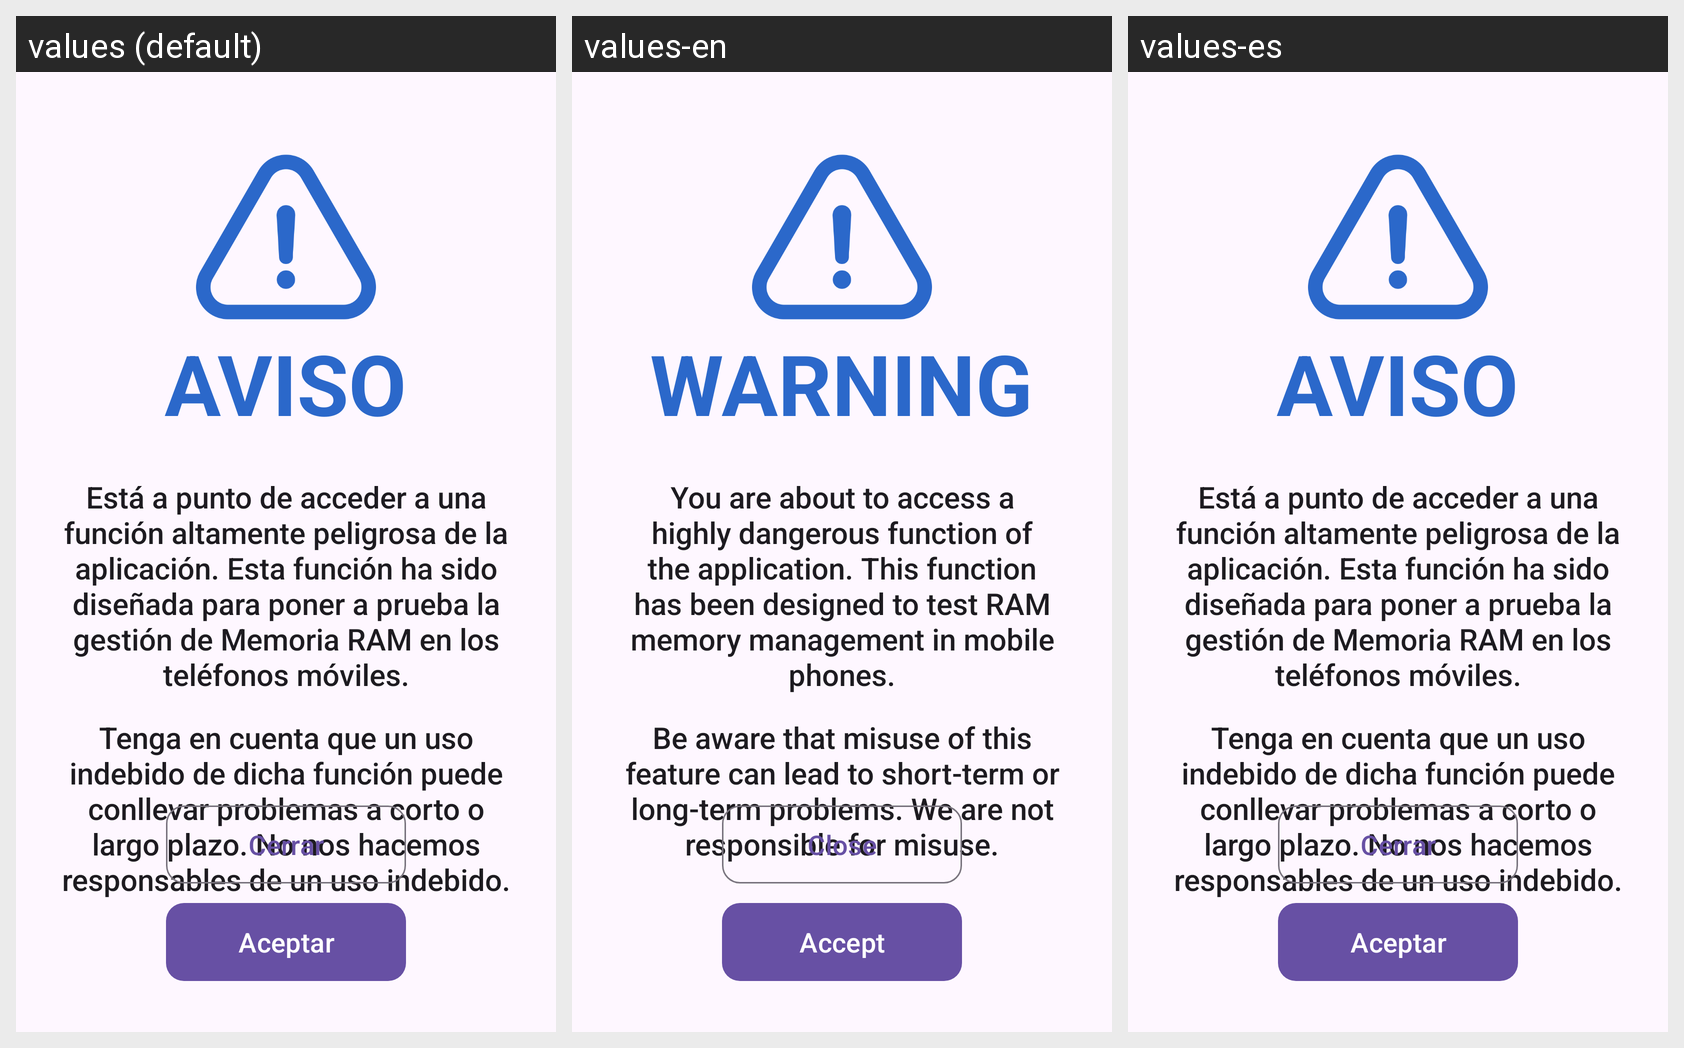

Strings drawn on this Android screen and how each of the app's shown locales translates them:
Android screen res/layout/activity_consentimiento.xml rendered under 3 locales, left to right: values (default), values-en, values-es. Device: Nexus 5 (rendered at 1080×1920; each locale shown at half size, 540×960, under a caption strip naming it); theme AppTheme.
Strings drawn on this screen, with the default value and each locale's value (text and hints the layout hard-codes, and strings that could not be matched under every locale, appear in the picture but are not listed):

aviso
  values: AVISO
  values-en: WARNING
  values-es: AVISO

mensaje1
  values: Está a punto de acceder a una función altamente peligrosa de la aplicación. Esta función ha sido diseñada para poner a prueba la gestión de Memoria RAM en los teléfonos móviles.
  values-en: You are about to access a highly dangerous function of the application. This function has been designed to test RAM memory management in mobile phones.
  values-es: Está a punto de acceder a una función altamente peligrosa de la aplicación. Esta función ha sido diseñada para poner a prueba la gestión de Memoria RAM en los teléfonos móviles.

mensaje2
  values: Tenga en cuenta que un uso indebido de dicha función puede conllevar problemas a corto o largo plazo. No nos hacemos responsables de un uso indebido.
  values-en: Be aware that misuse of this feature can lead to short-term or long-term problems. We are not responsible for misuse.
  values-es: Tenga en cuenta que un uso indebido de dicha función puede conllevar problemas a corto o largo plazo. No nos hacemos responsables de un uso indebido.

salir
  values: Cerrar
  values-en: Close
  values-es: Cerrar

aceptar
  values: Aceptar
  values-en: Accept
  values-es: Aceptar
